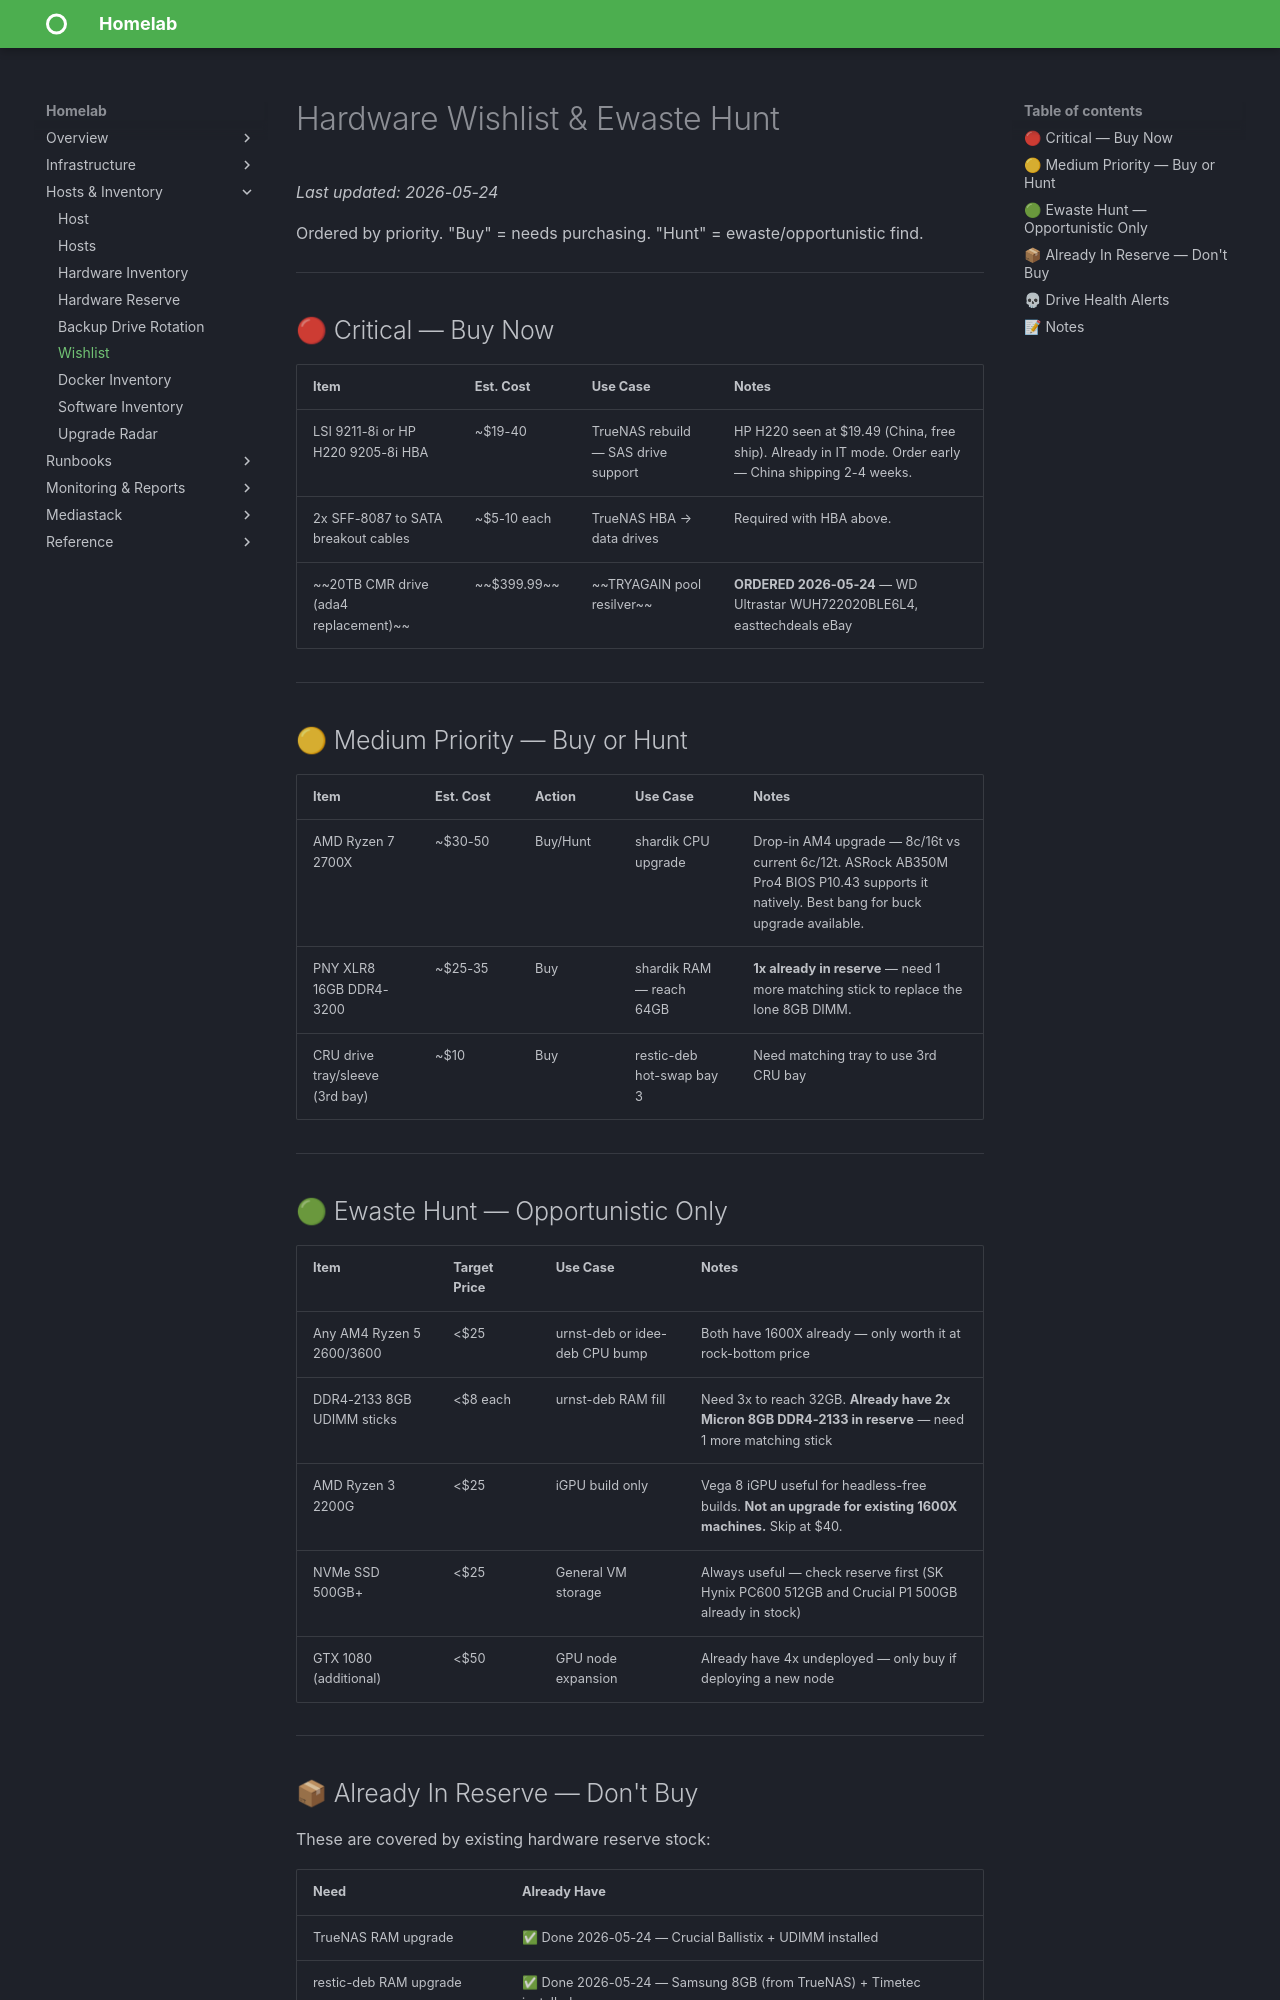

repository: christ0pher0/mkdocs-material-homelab-tut · page: wishlist/index.html · generator: mkdocs

# Hardware Wishlist & Ewaste Hunt
_Last updated: 2026-05-24_

Ordered by priority. "Buy" = needs purchasing. "Hunt" = ewaste/opportunistic find.

---

## 🔴 Critical — Buy Now

| Item | Est. Cost | Use Case | Notes |
|---|---|---|---|
| LSI 9211-8i or HP H220 9205-8i HBA | ~$19-40 | TrueNAS rebuild — SAS drive support | HP H220 seen at $19.49 (China, free ship). Already in IT mode. Order early — China shipping 2-4 weeks. |
| 2x SFF-8087 to SATA breakout cables | ~$5-10 each | TrueNAS HBA → data drives | Required with HBA above. |
| ~~20TB CMR drive (ada4 replacement)~~ | ~~$399.99~~ | ~~TRYAGAIN pool resilver~~ | **ORDERED 2026-05-24** — WD Ultrastar WUH722020BLE6L4, easttechdeals eBay |

---

## 🟡 Medium Priority — Buy or Hunt

| Item | Est. Cost | Action | Use Case | Notes |
|---|---|---|---|---|
| AMD Ryzen 7 2700X | ~$30-50 | Buy/Hunt | shardik CPU upgrade | Drop-in AM4 upgrade — 8c/16t vs current 6c/12t. ASRock AB350M Pro4 BIOS P10.43 supports it natively. Best bang for buck upgrade available. |
| PNY XLR8 16GB DDR4-3200 | ~$25-35 | Buy | shardik RAM — reach 64GB | **1x already in reserve** — need 1 more matching stick to replace the lone 8GB DIMM. |
| CRU drive tray/sleeve (3rd bay) | ~$10 | Buy | restic-deb hot-swap bay 3 | Need matching tray to use 3rd CRU bay |

---

## 🟢 Ewaste Hunt — Opportunistic Only

| Item | Target Price | Use Case | Notes |
|---|---|---|---|
| Any AM4 Ryzen 5 2600/3600 | <$25 | urnst-deb or idee-deb CPU bump | Both have 1600X already — only worth it at rock-bottom price |
| DDR4-2133 8GB UDIMM sticks | <$8 each | urnst-deb RAM fill | Need 3x to reach 32GB. **Already have 2x Micron 8GB DDR4-2133 in reserve** — need 1 more matching stick |
| AMD Ryzen 3 2200G | <$25 | iGPU build only | Vega 8 iGPU useful for headless-free builds. **Not an upgrade for existing 1600X machines.** Skip at $40. |
| NVMe SSD 500GB+ | <$25 | General VM storage | Always useful — check reserve first (SK Hynix PC600 512GB and Crucial P1 500GB already in stock) |
| GTX 1080 (additional) | <$50 | GPU node expansion | Already have 4x undeployed — only buy if deploying a new node |

---
